4-way image classification set "data" from GitHub (niclashart/3D-Print-Anomaly-Detection); label vocabulary: schraube zylinder unten, schraube ohne schraubansatz, standard screw, zylinder.

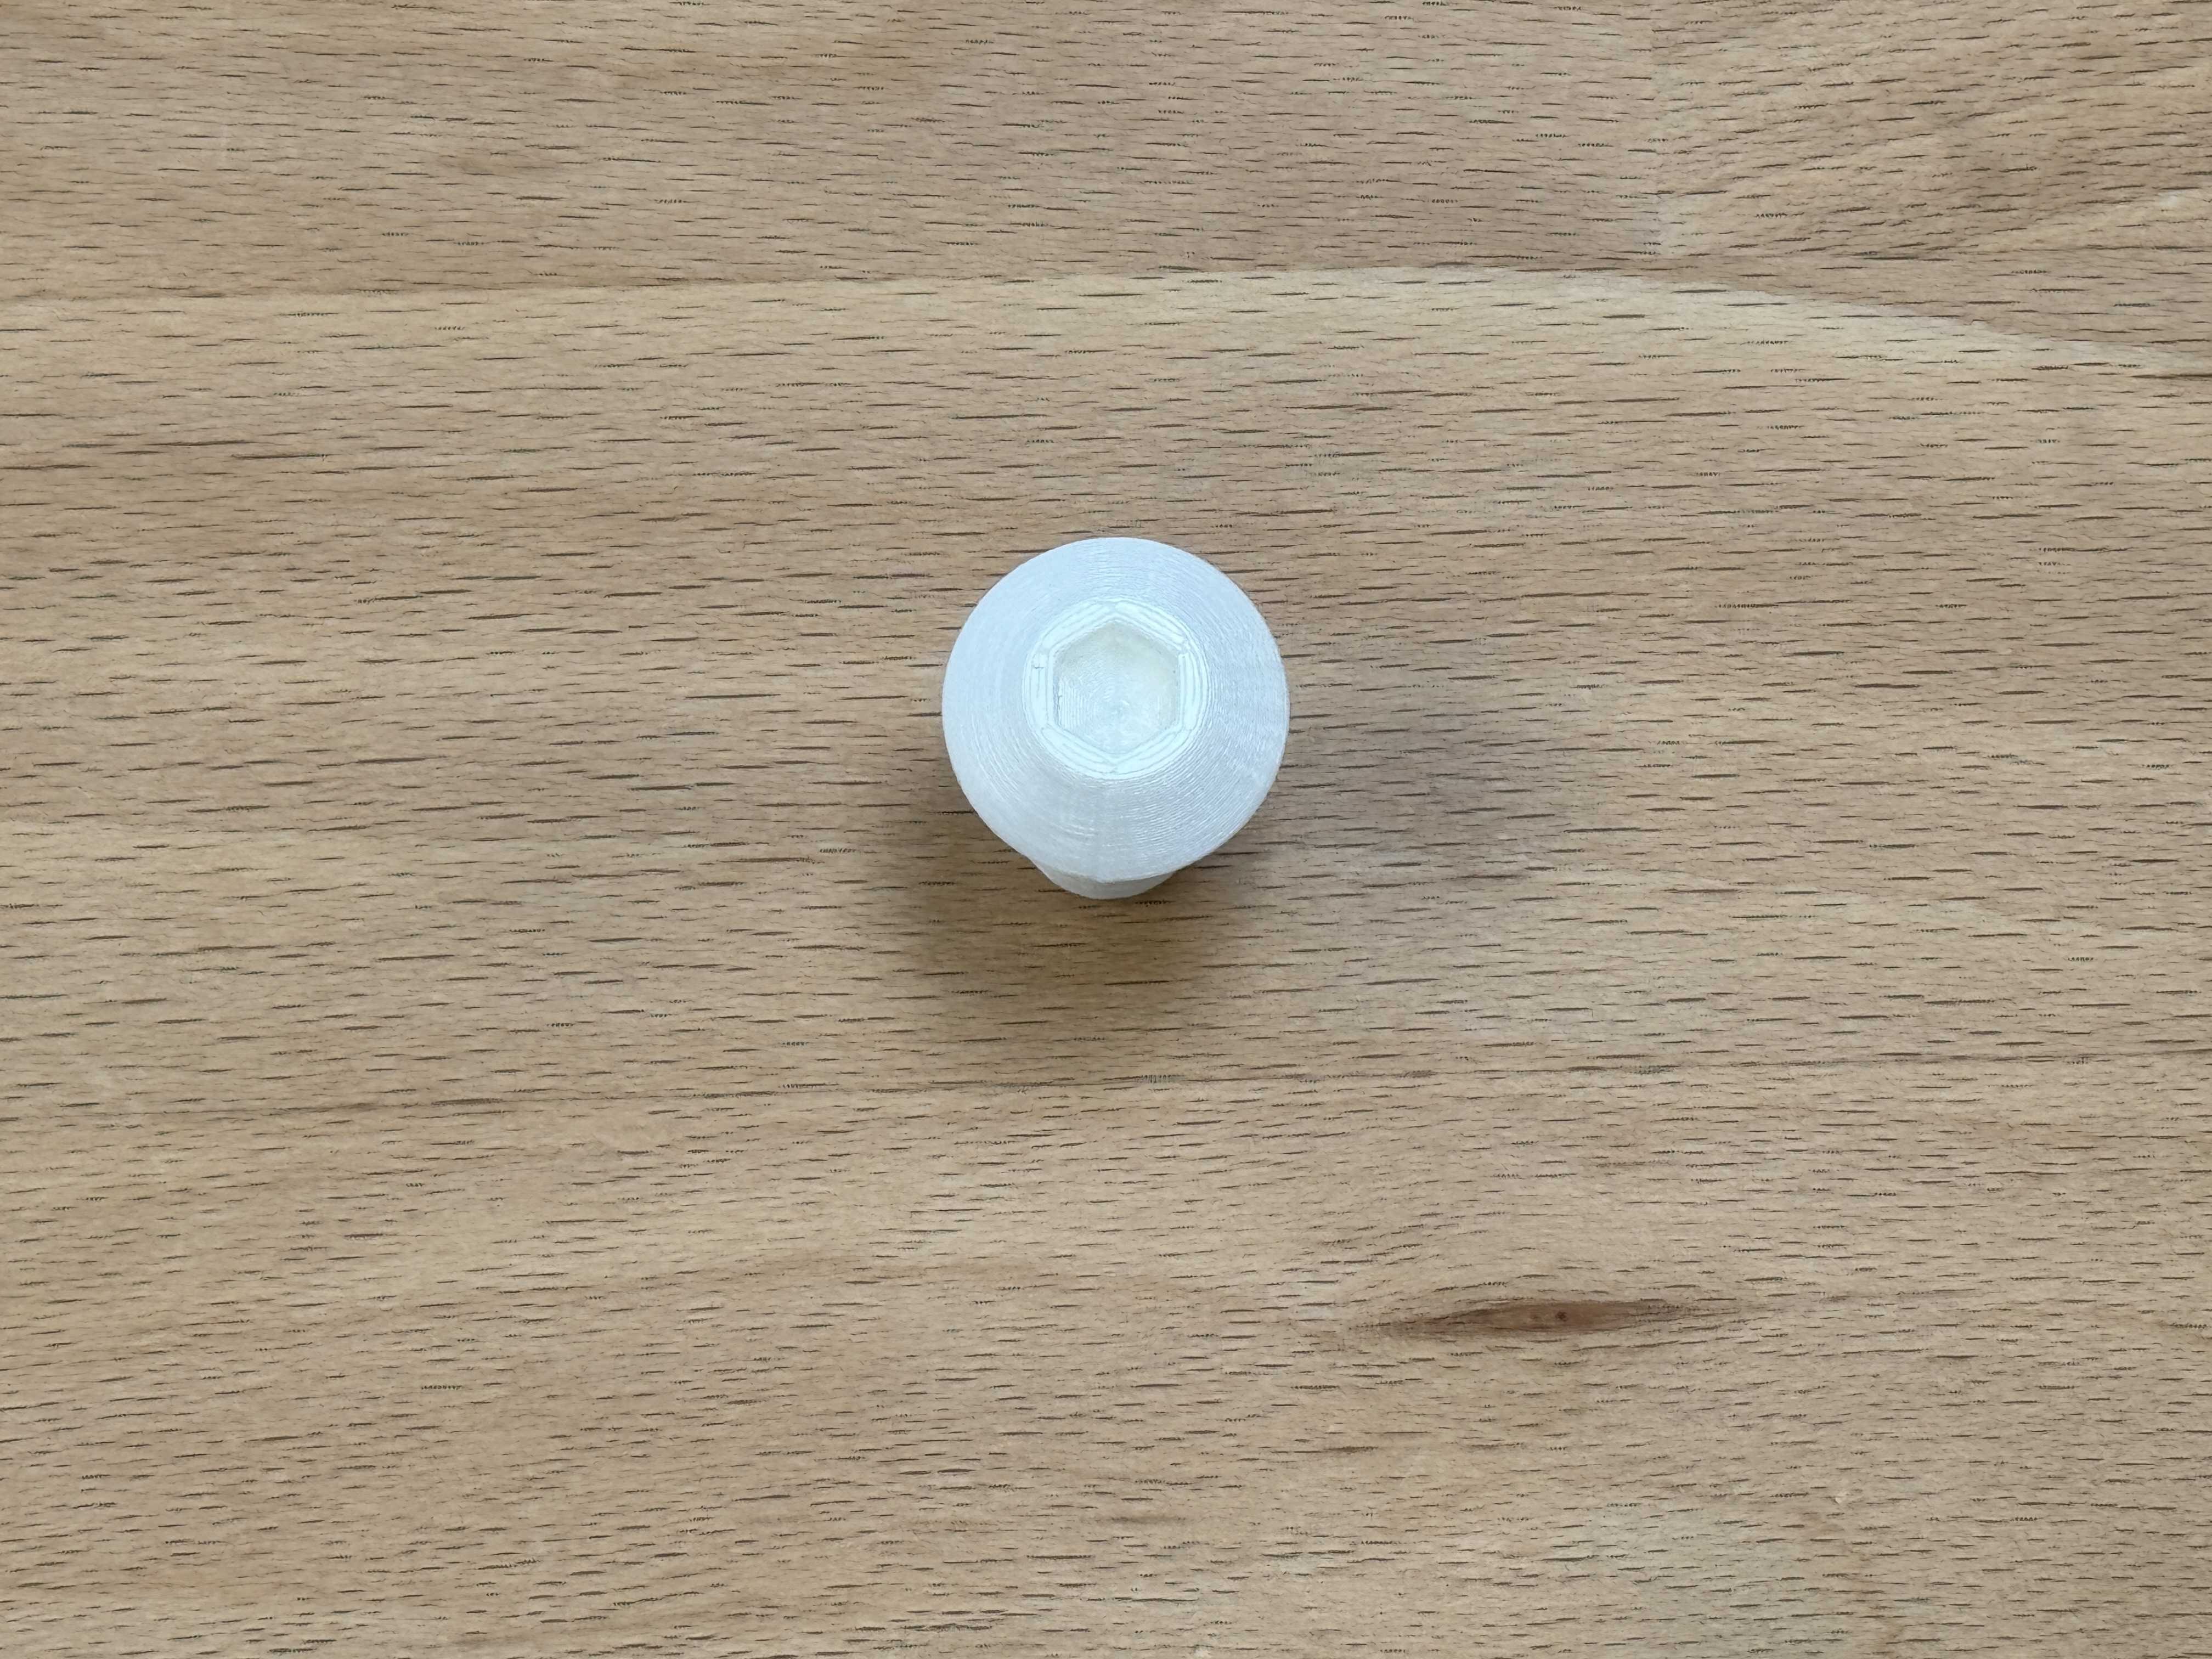
Label: standard screw

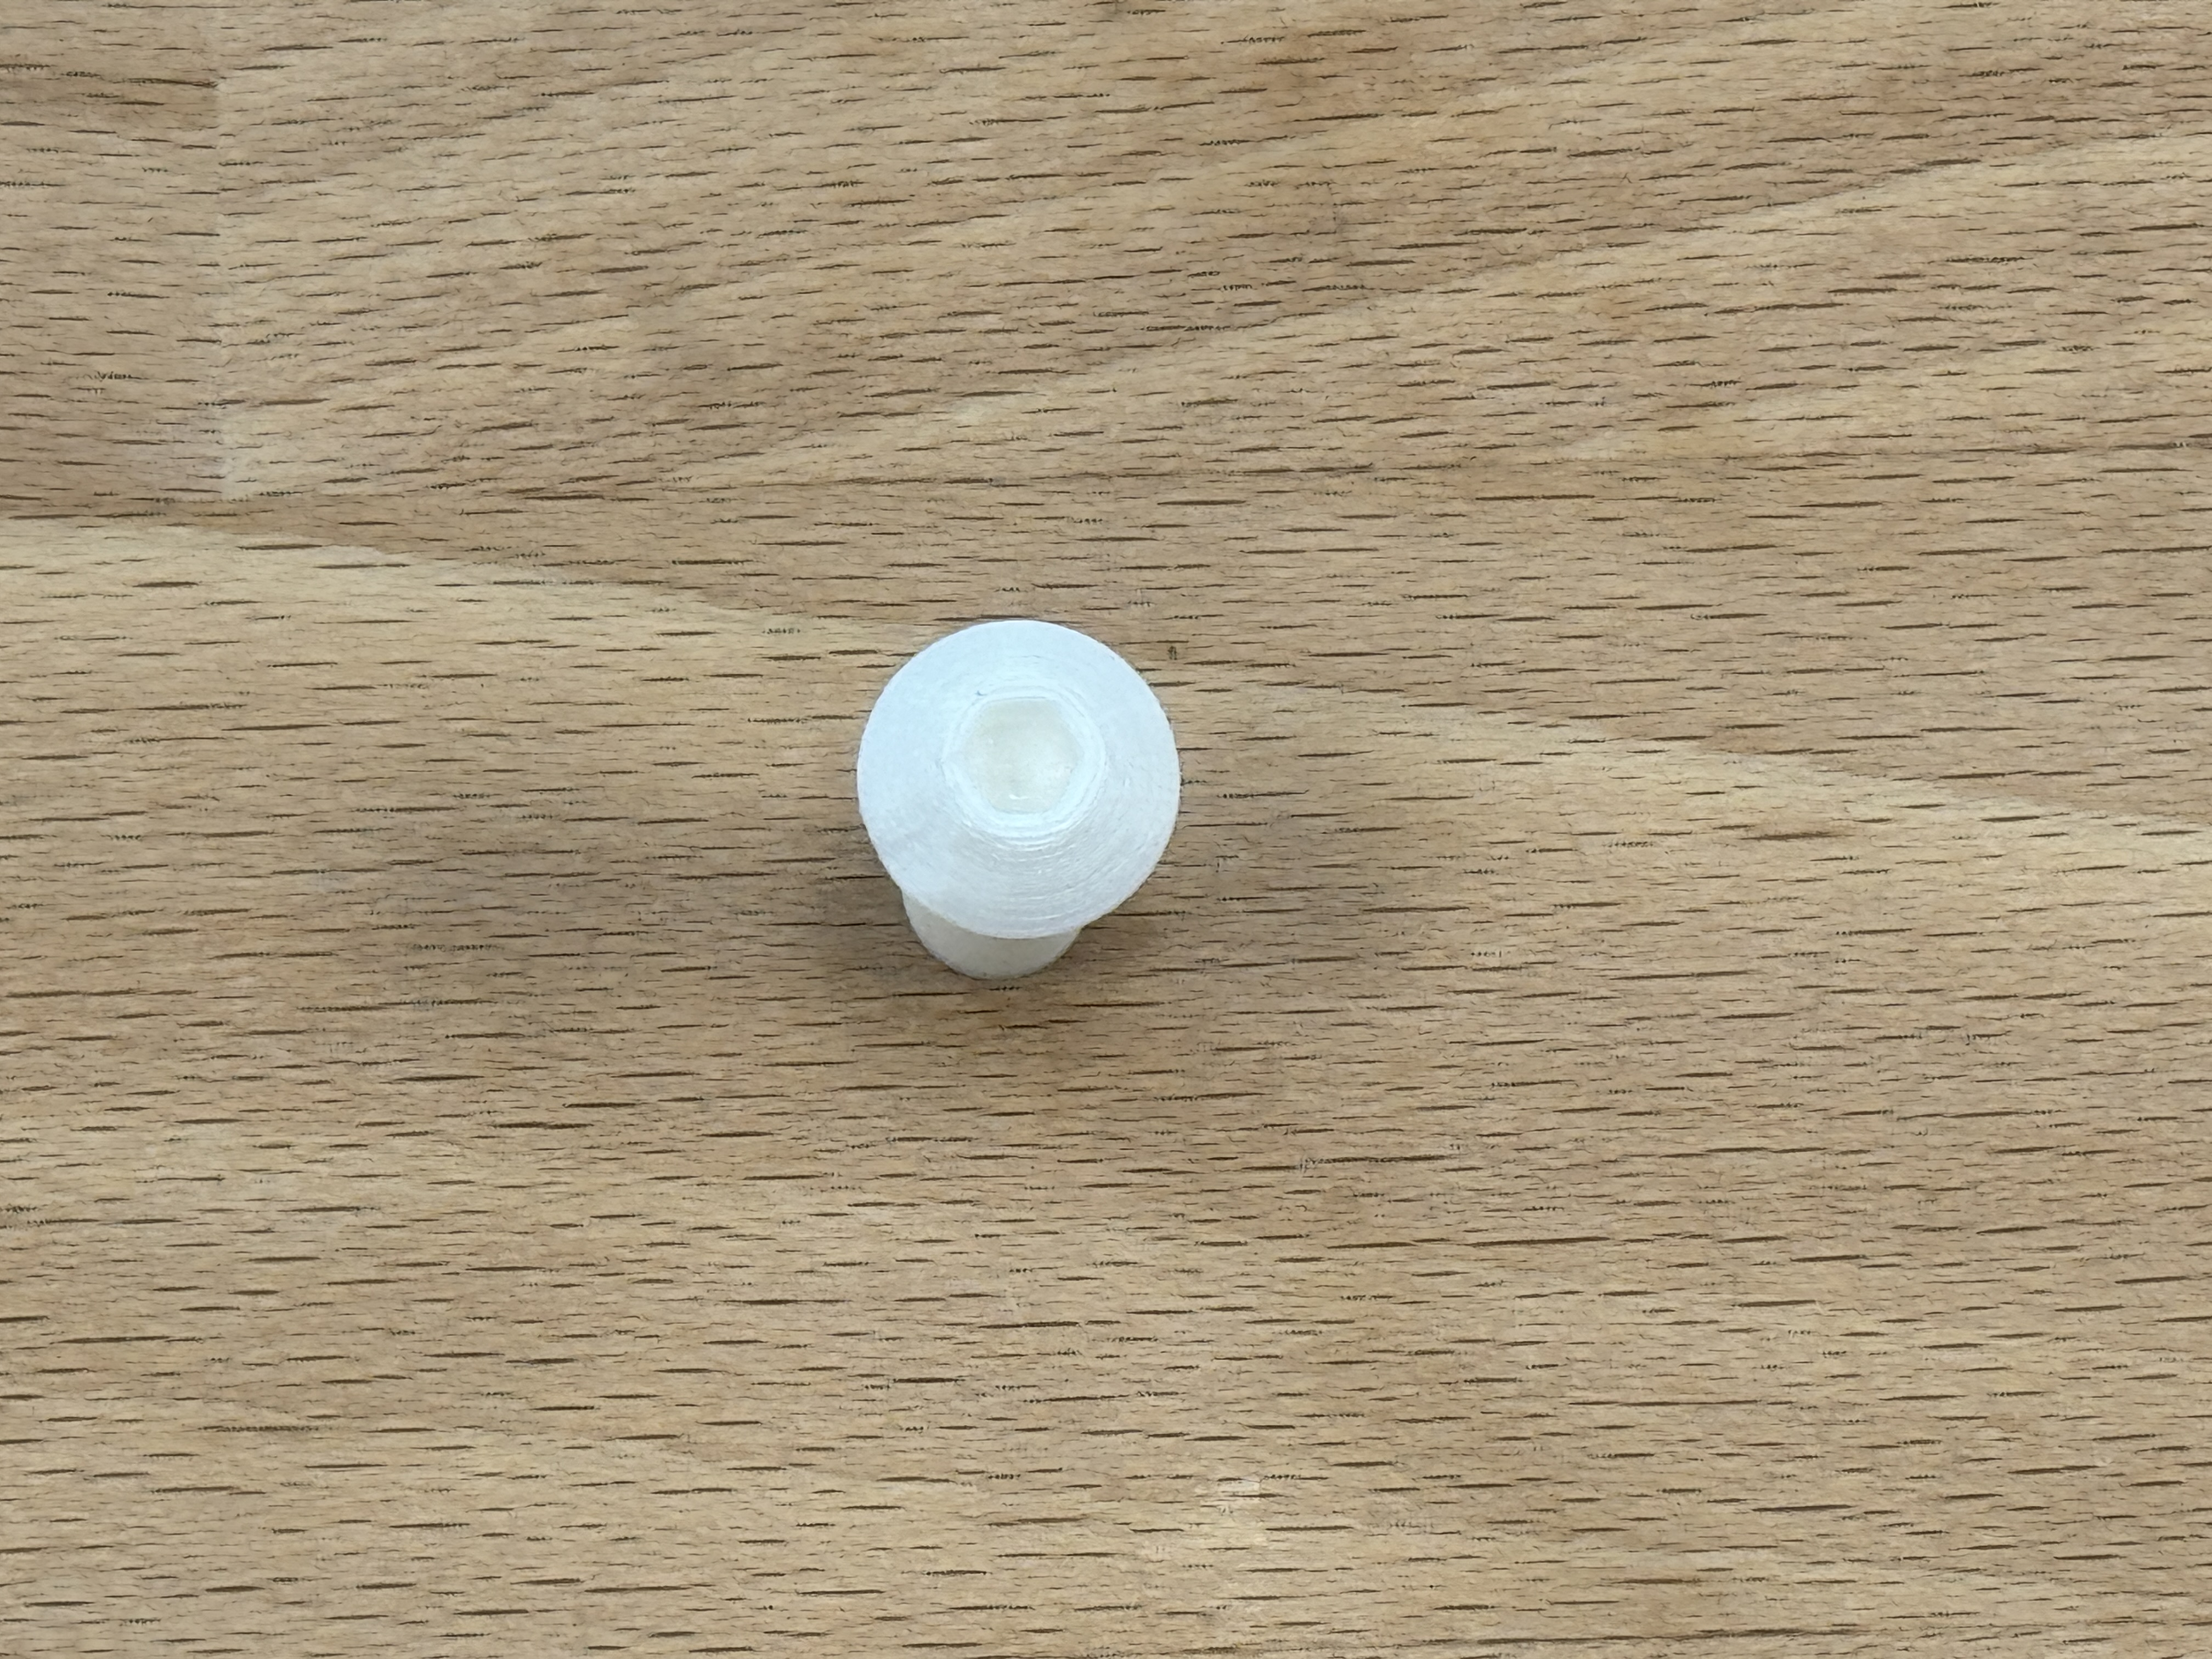
Label: schraube zylinder unten

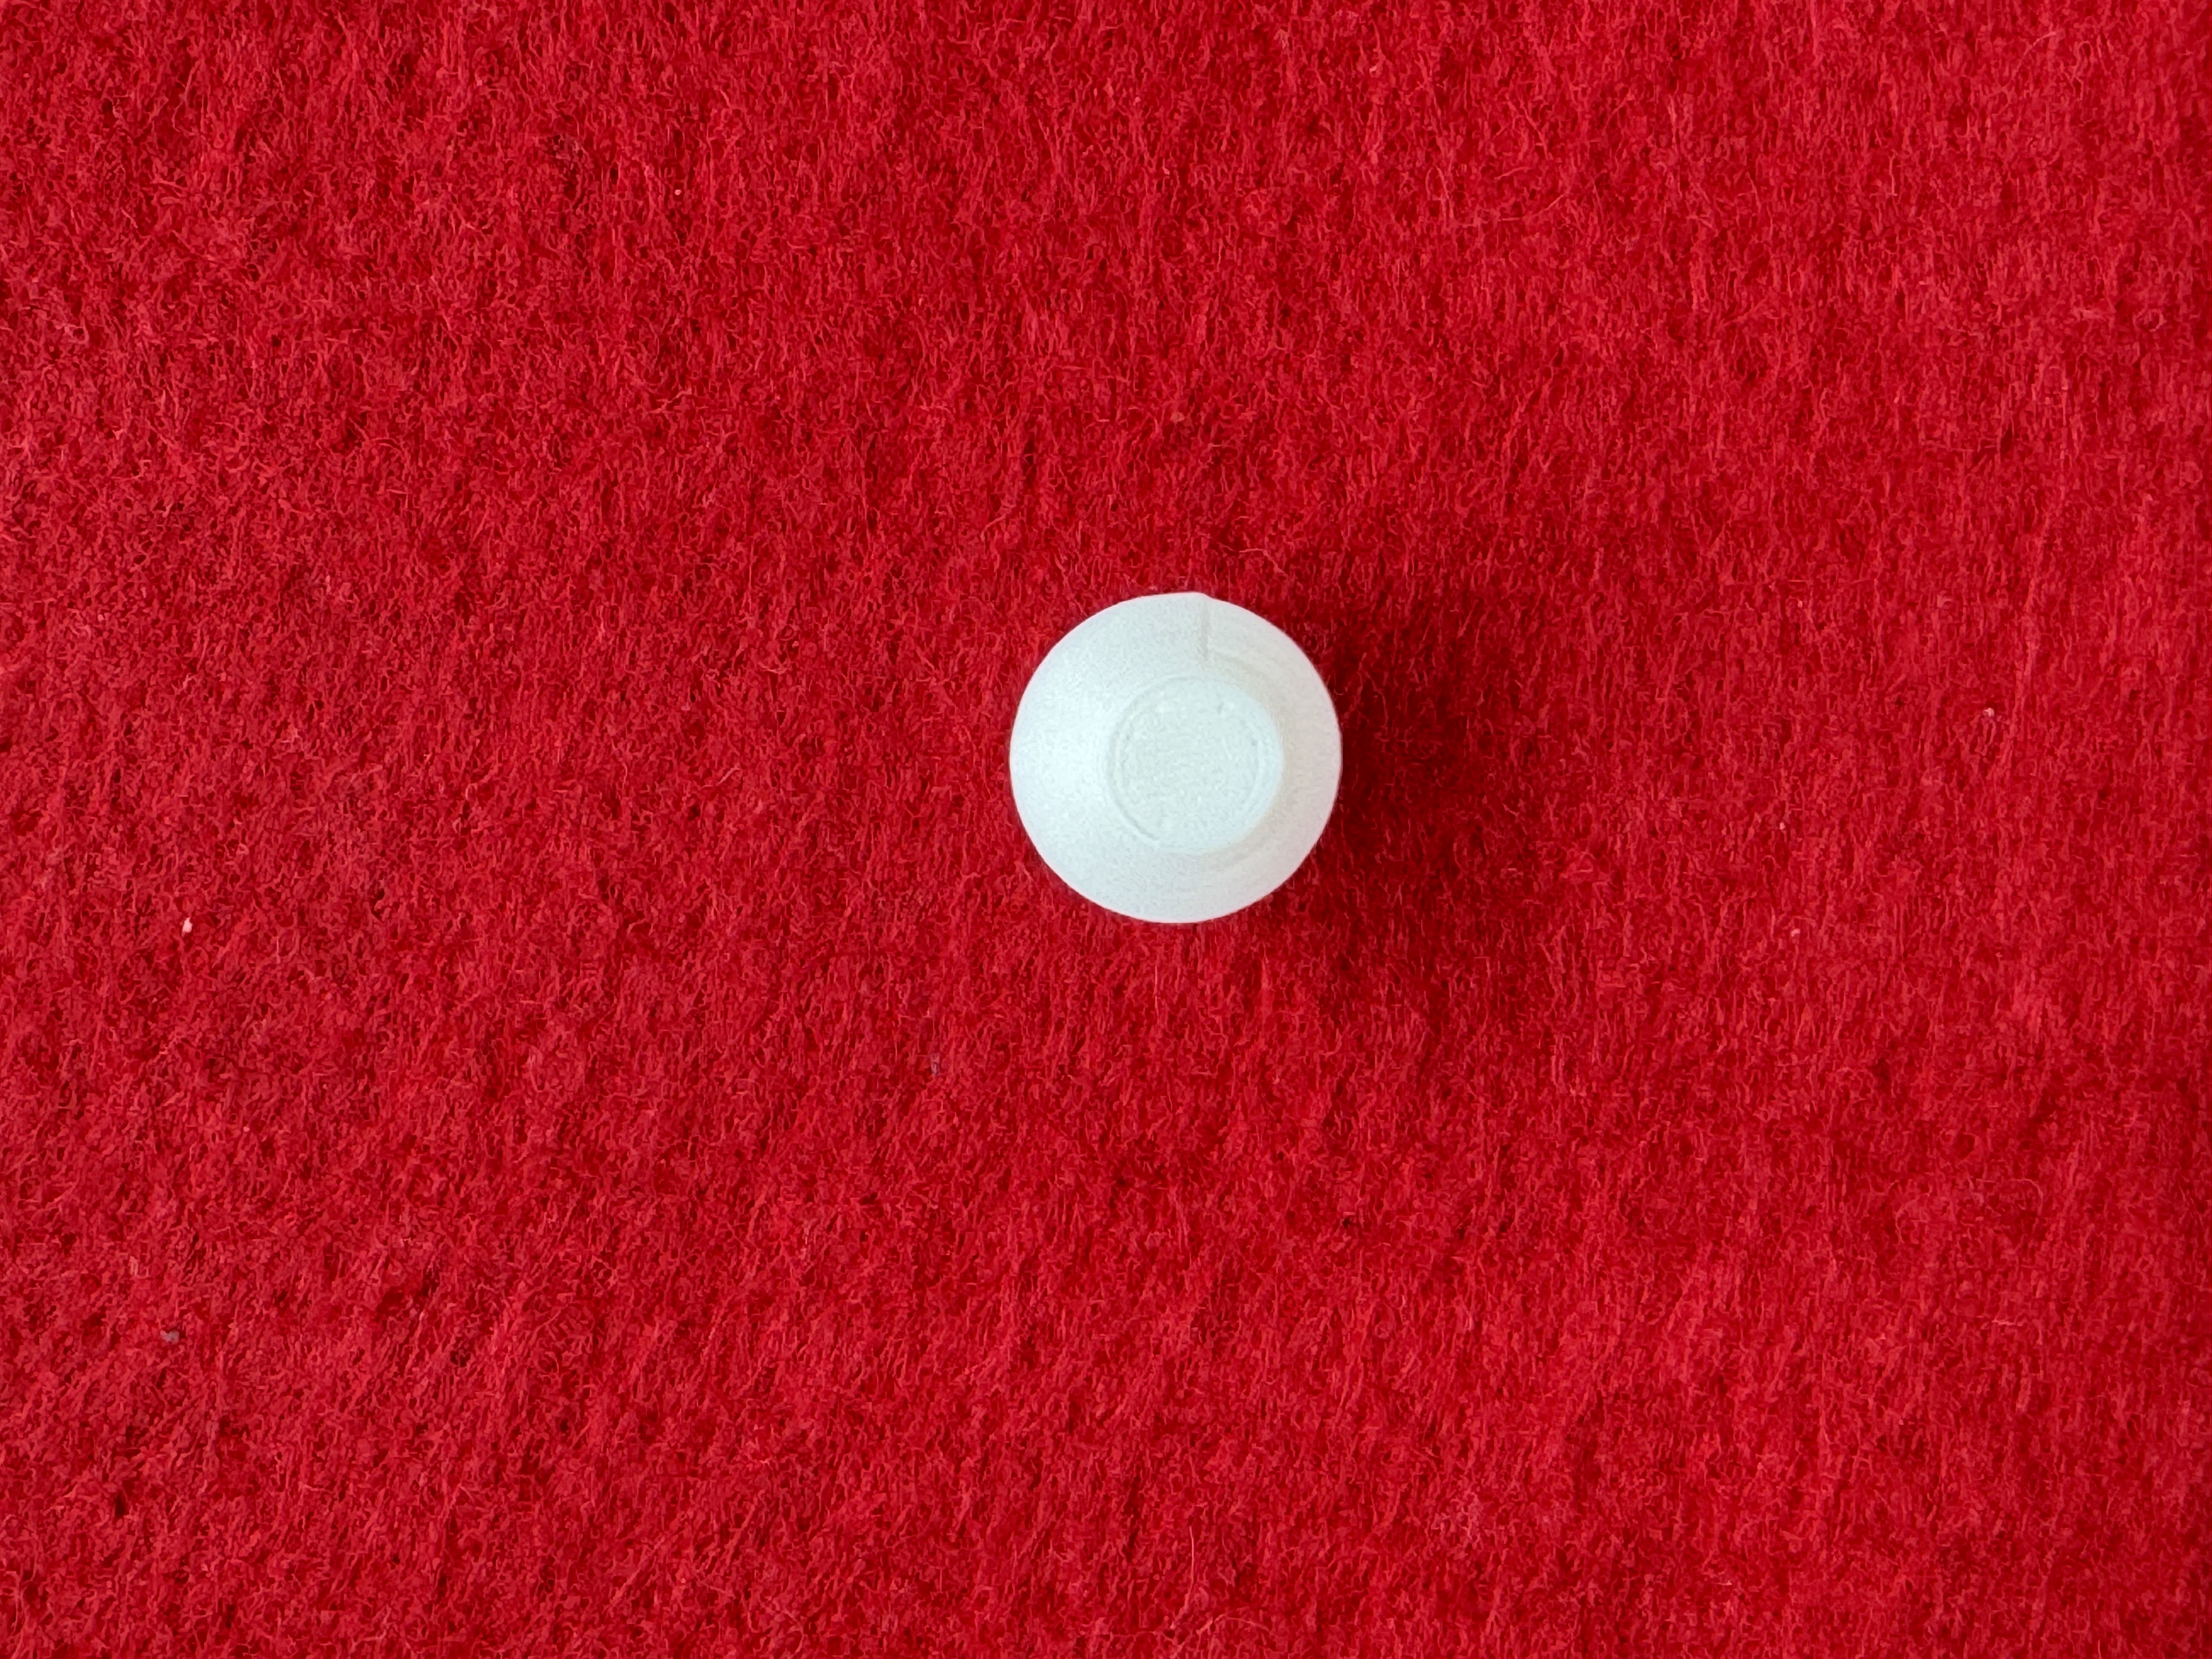
Label: schraube ohne schraubansatz

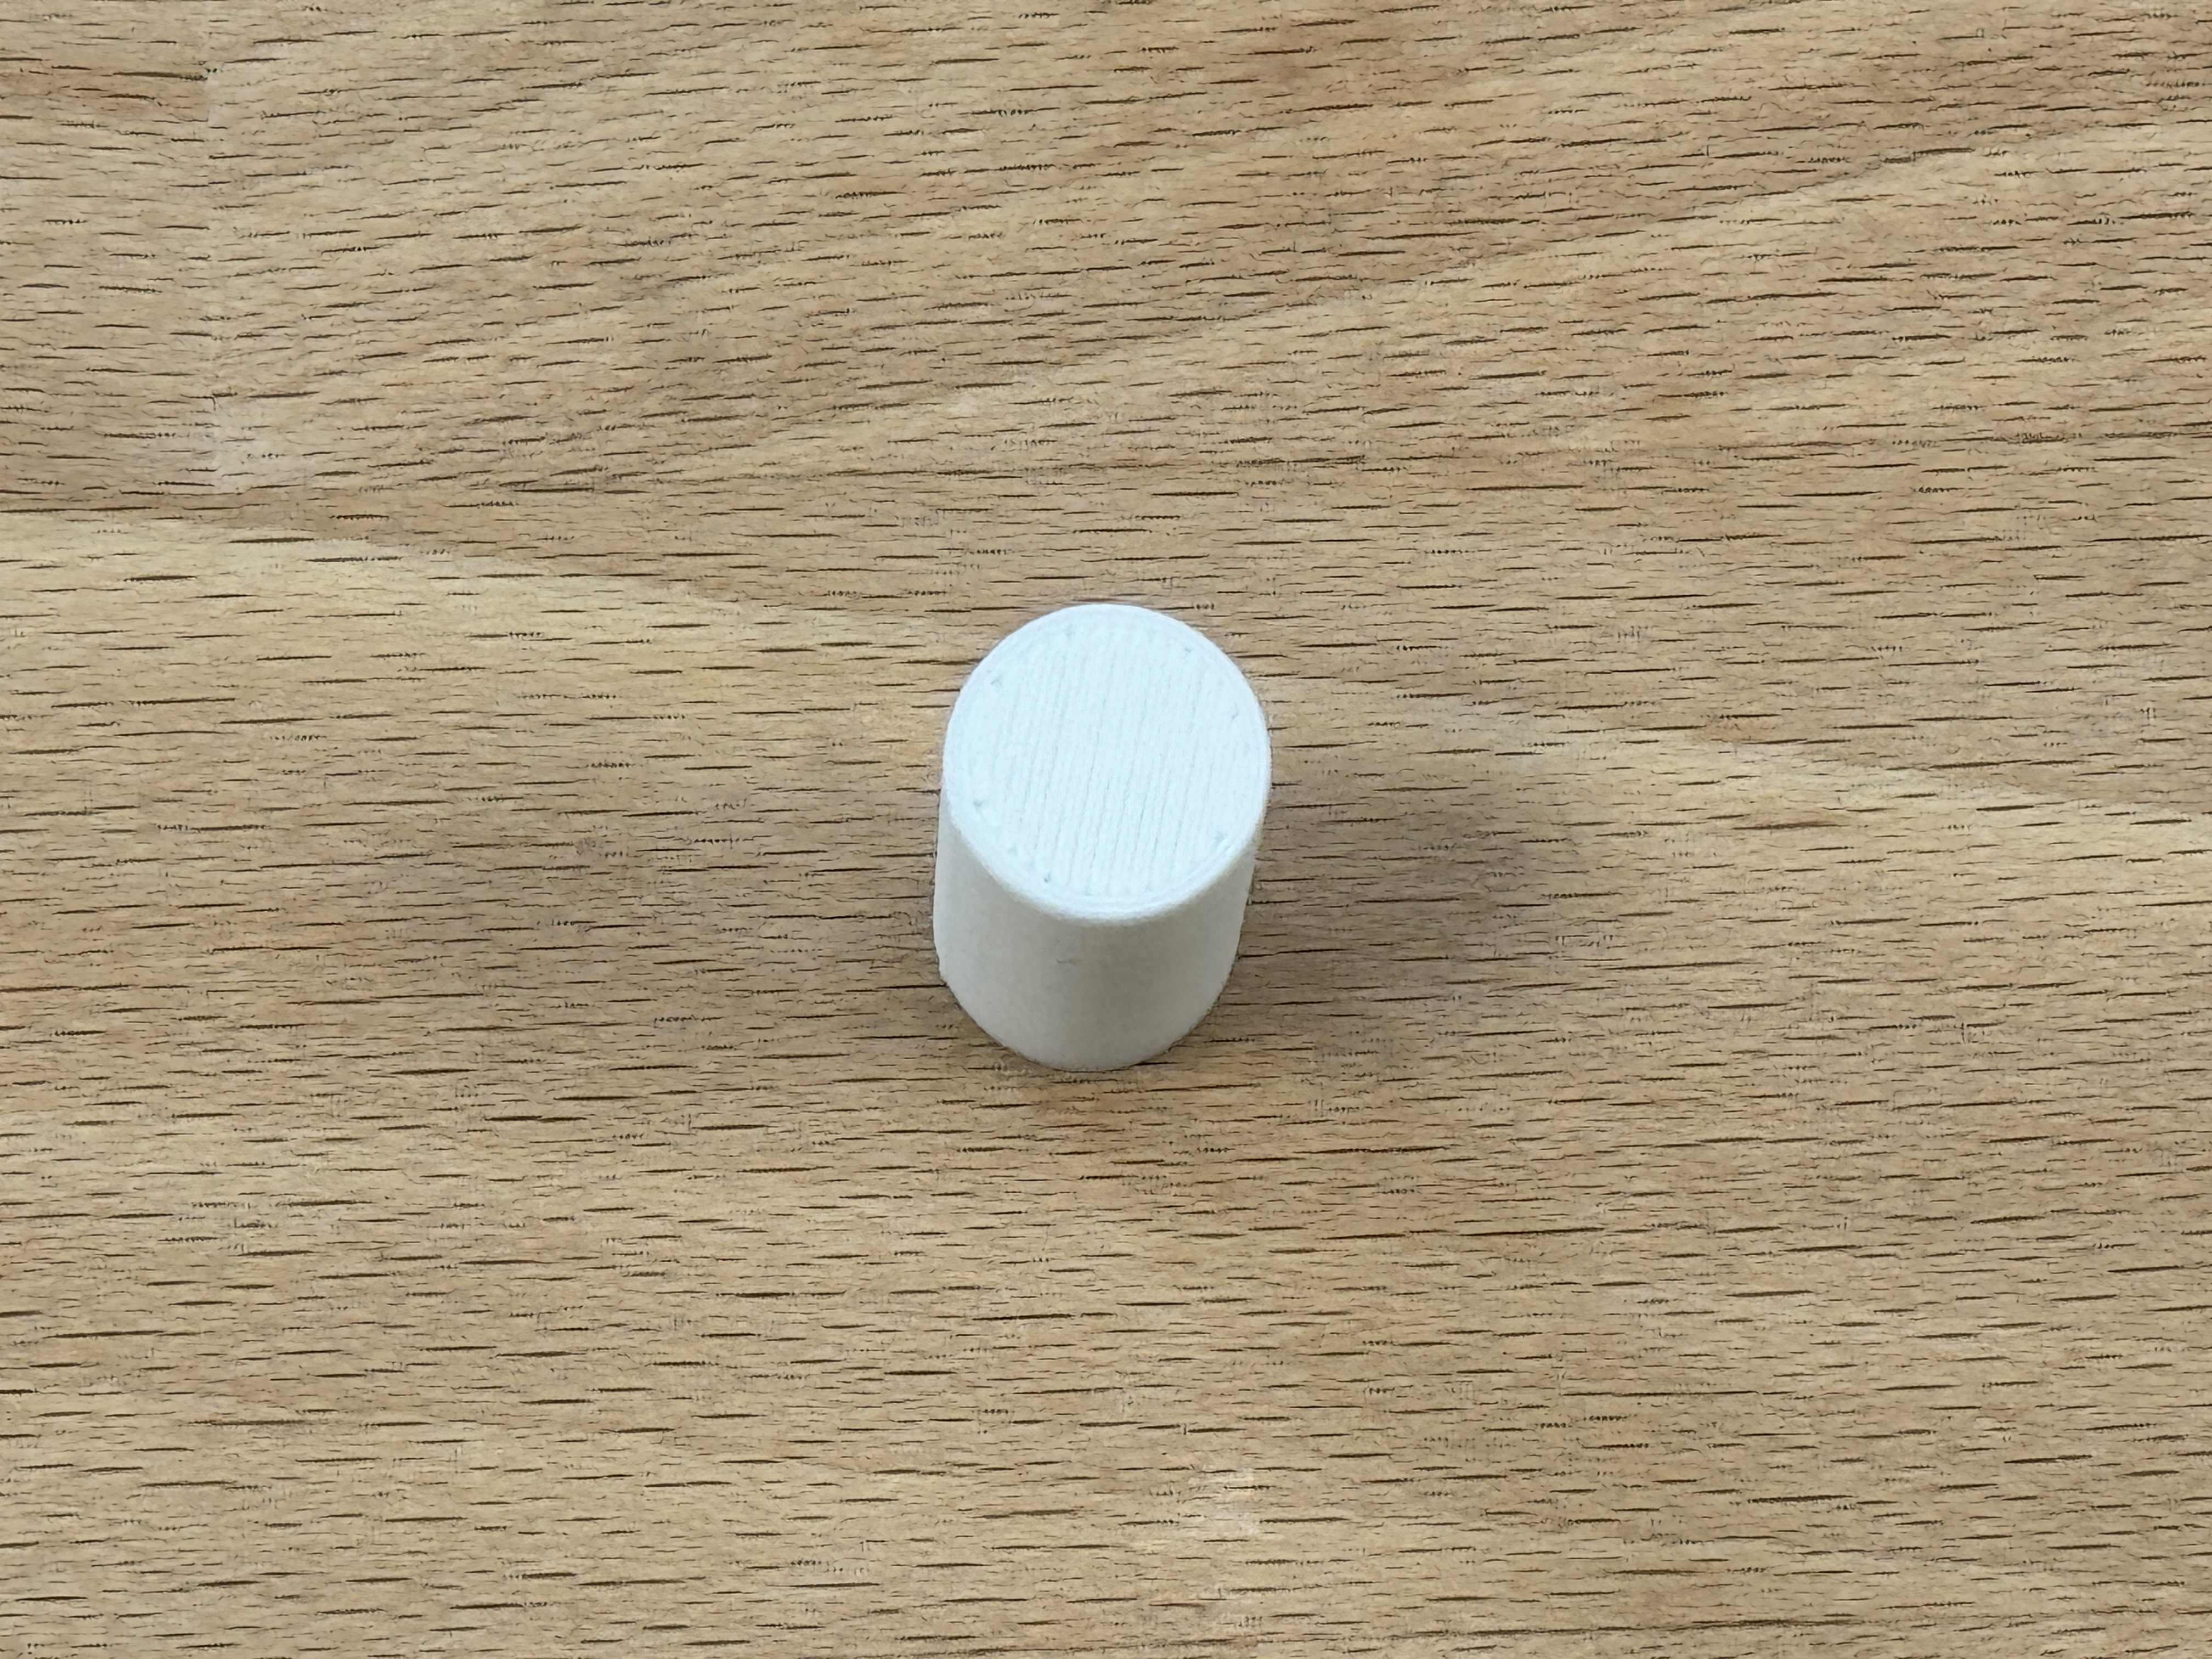
Label: zylinder

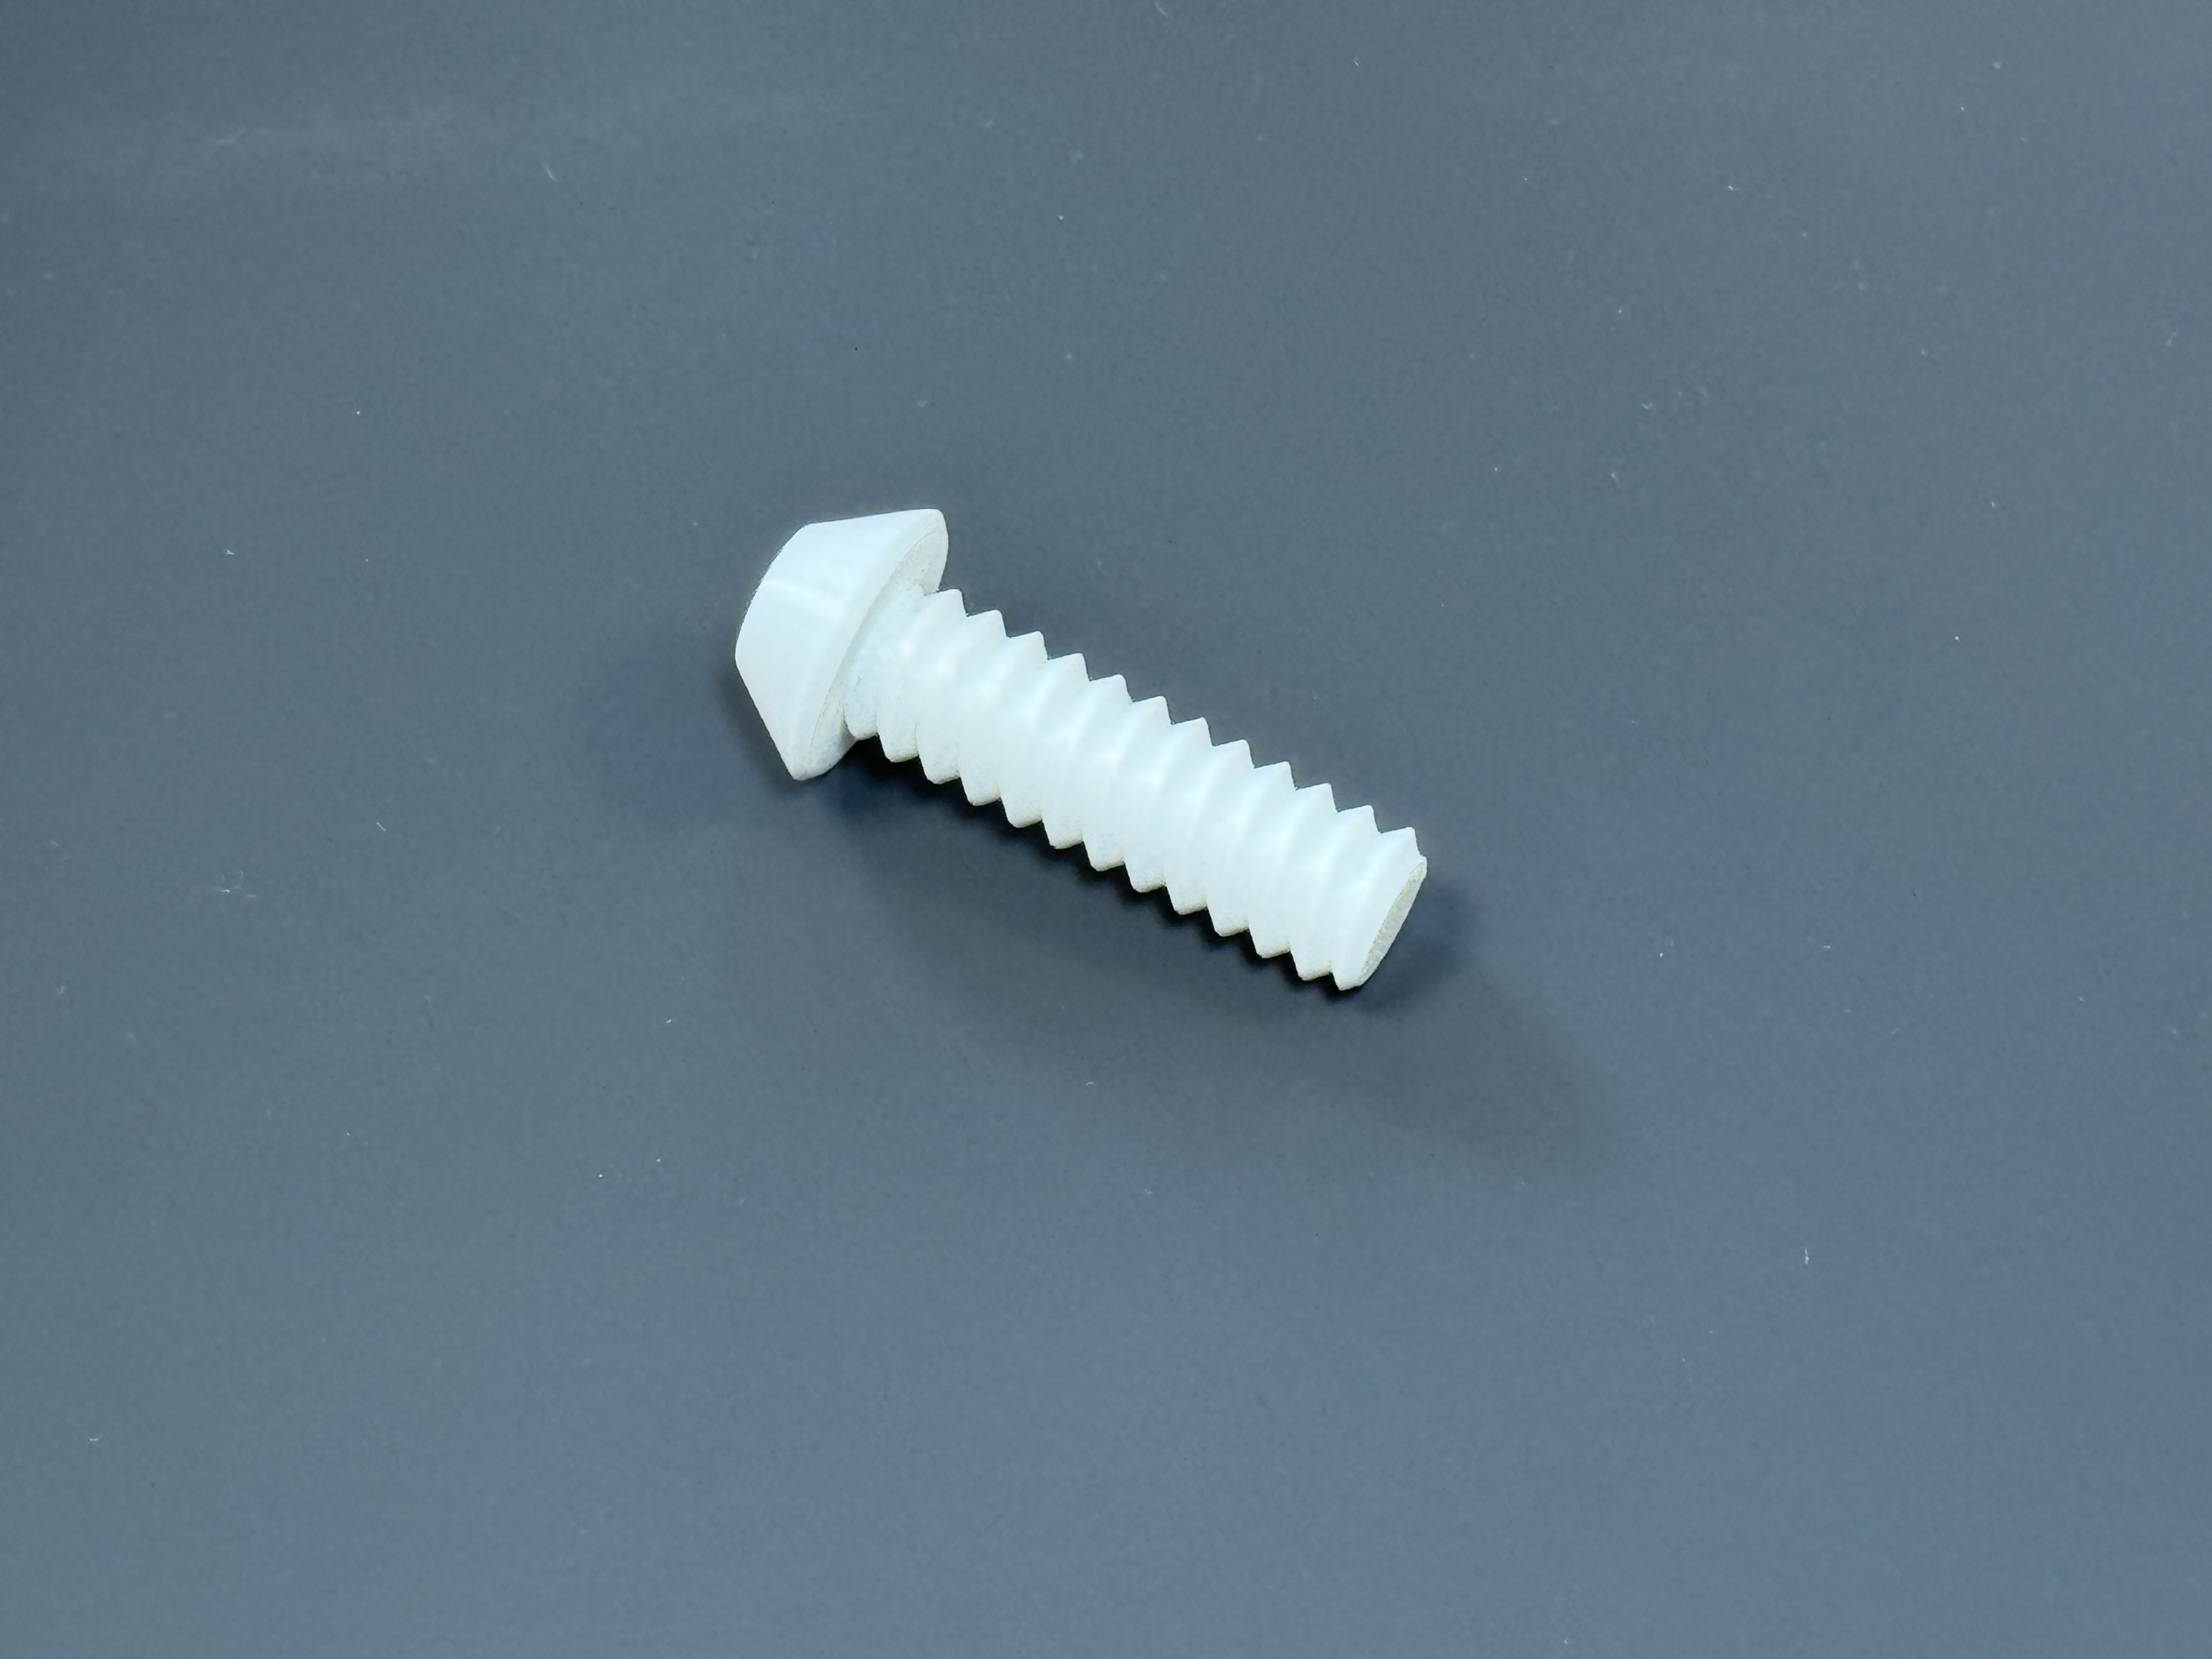
Label: standard screw

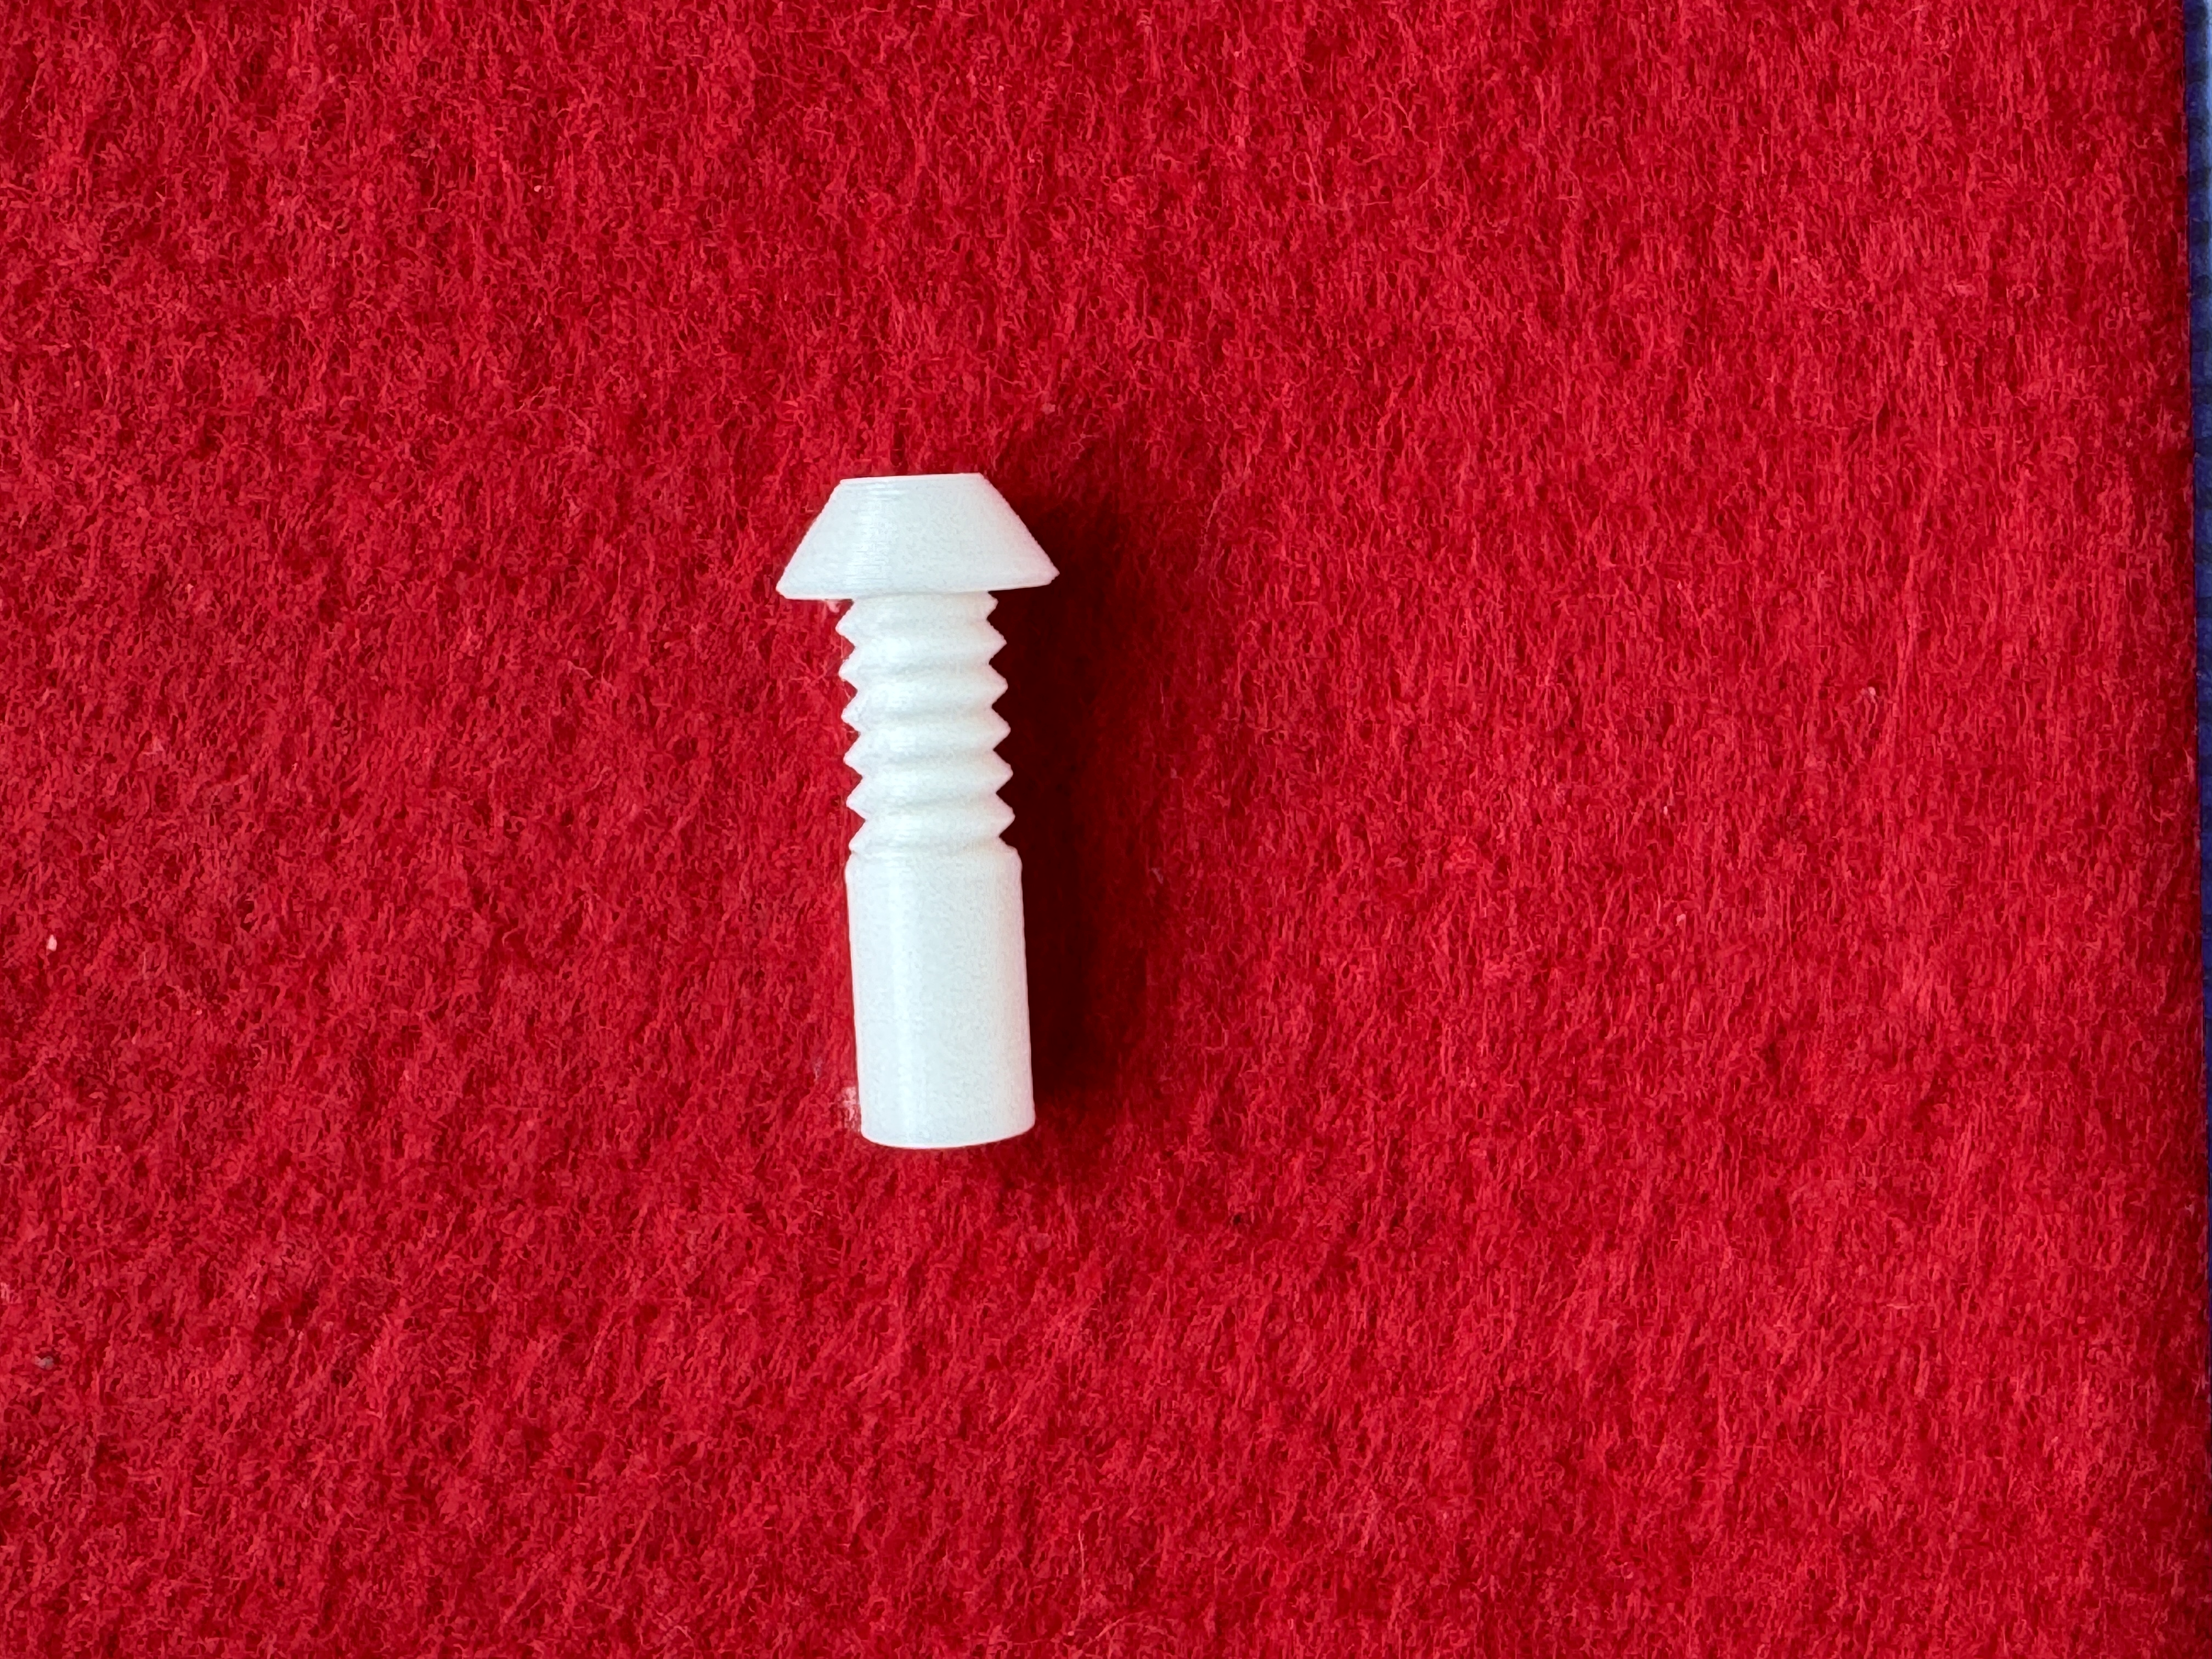
Label: schraube zylinder unten
